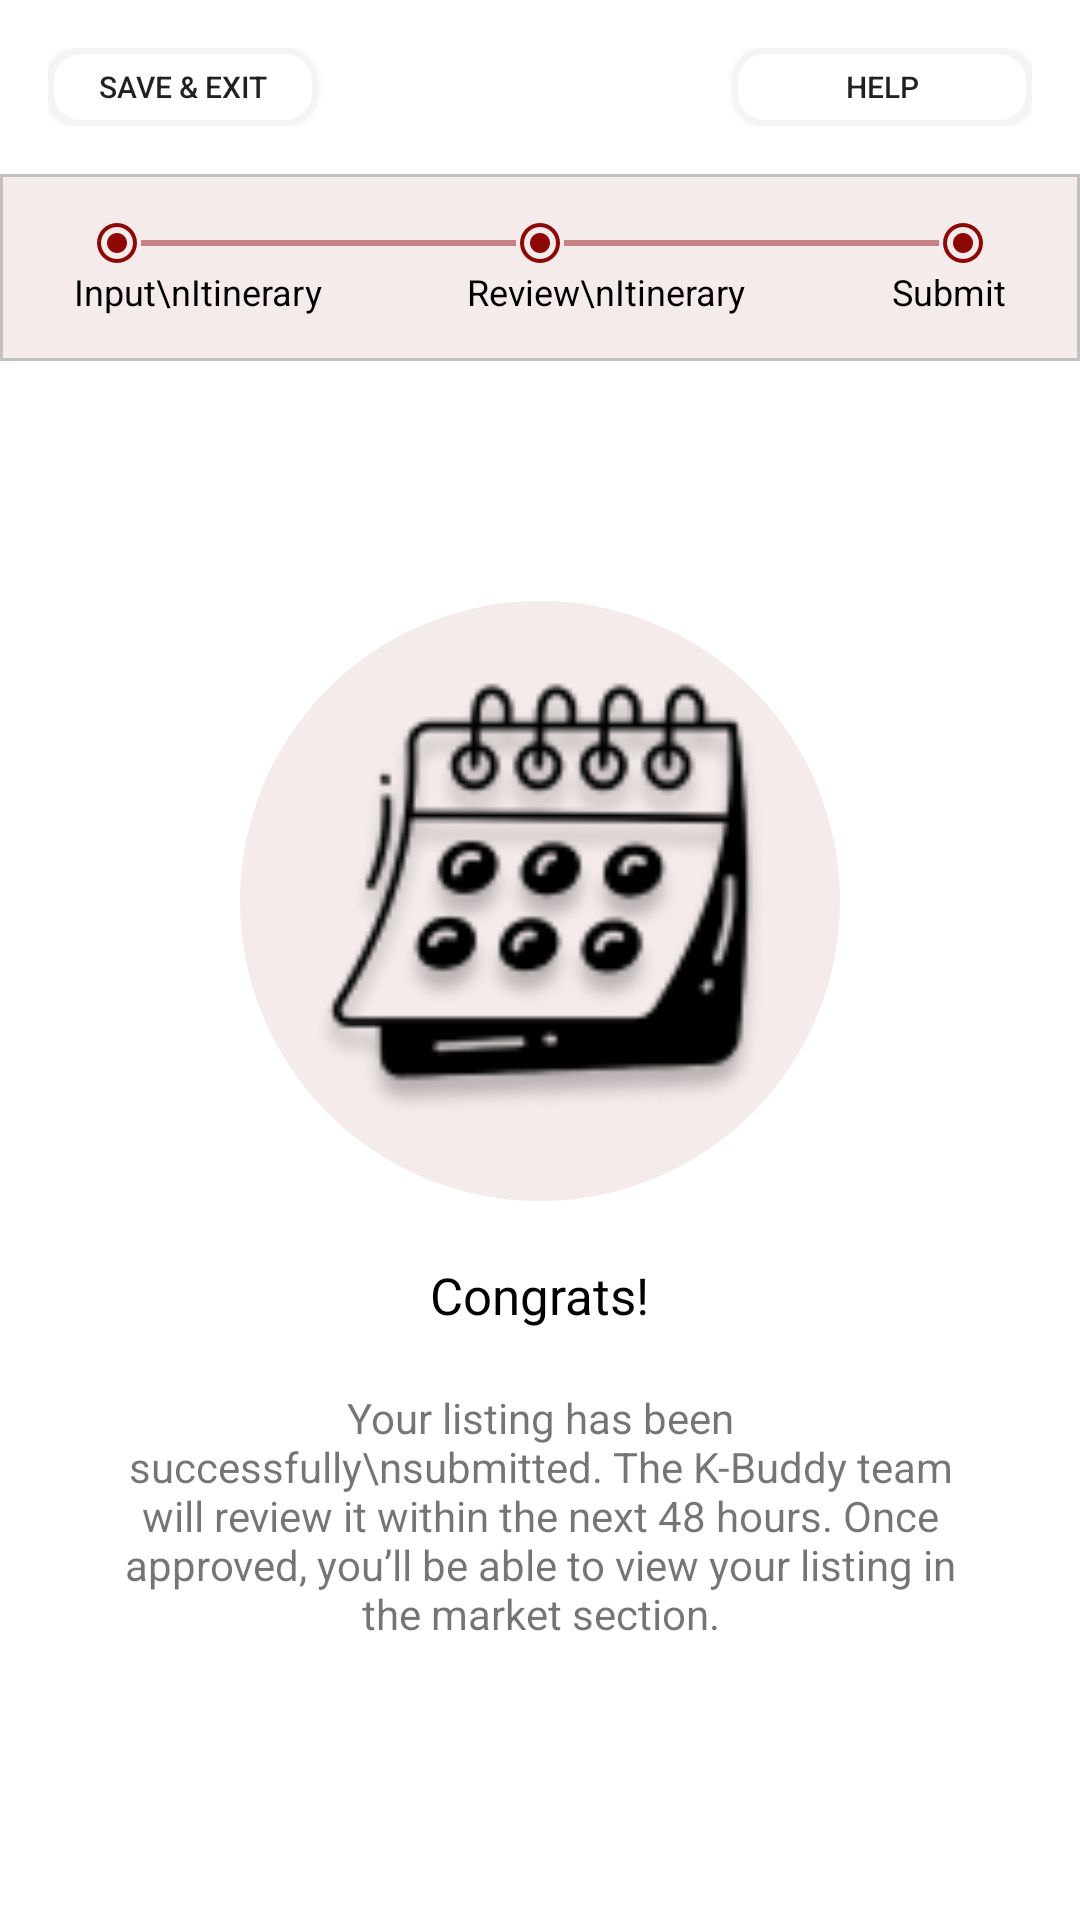

Produce the Android XML layout that renders to this screen, including the resource entries it uses.
<!-- AndroidManifest.xml: application theme Theme.K_Buddy -->
<!-- res/layout/activity_submit_itinerary.xml -->
<RelativeLayout xmlns:android="http://schemas.android.com/apk/res/android"
    xmlns:tools="http://schemas.android.com/tools"
    android:layout_width="match_parent"
    android:layout_height="match_parent"
    xmlns:app="http://schemas.android.com/apk/res-auto"
    tools:context=".ui.ReviewItinerary.ReviewItineraryActivity">

    
    <LinearLayout
        android:layout_width="match_parent"
        android:layout_height="wrap_content"
        android:layout_alignParentTop="true"
        android:layout_alignParentBottom="true"
        android:layout_marginTop="0dp"
        android:layout_marginBottom="0dp"
        android:background="@color/white"
        android:orientation="vertical">

        <RelativeLayout
            android:id="@+id/top_fixed_layout"
            android:layout_width="match_parent"
            android:layout_height="wrap_content"
            android:background="@color/white"
            android:padding="16dp">

            <Button
                android:id="@+id/btn_save_exit"
                android:layout_width="90dp"
                android:layout_height="26dp"
                android:layout_alignParentStart="true"
                android:background="@drawable/edit_profile_round_button_1"
                android:text="Save &amp; Exit"
                android:textSize="10dp" />

            <Button
                android:id="@+id/btn_help"
                android:layout_width="100dp"
                android:layout_height="26dp"
                android:layout_alignParentEnd="true"
                android:background="@drawable/edit_profile_round_button_1"
                android:text="Help"
                android:textSize="10dp" />
        </RelativeLayout>

        
        <LinearLayout
            android:layout_width="match_parent"
            android:layout_height="wrap_content"
            android:layout_below="@id/btn_save_exit"
            android:background="@drawable/create_itinerary_progress_background"
            android:gravity="center"
            android:orientation="vertical"
            android:paddingVertical="15dp">

            <LinearLayout
                android:layout_width="match_parent"
                android:layout_height="wrap_content"
                android:layout_weight="1"
                android:gravity="center"
                android:orientation="horizontal">

                <ImageView
                    android:layout_width="16dp"
                    android:layout_height="16dp"
                    android:src="@drawable/progressed_circle" />

                <View
                    android:layout_width="125dp"
                    android:layout_height="2dp"
                    android:background="@color/custom_checked_color" />

                <ImageView
                    android:layout_width="16dp"
                    android:layout_height="16dp"
                    android:src="@drawable/progressed_circle" />

                <View
                    android:layout_width="125dp"
                    android:layout_height="2dp"
                    android:background="@color/custom_checked_color" />

                <ImageView
                    android:layout_width="16dp"
                    android:layout_height="16dp"
                    android:src="@drawable/progressed_circle" />
            </LinearLayout>

            <LinearLayout
                android:layout_width="match_parent"
                android:layout_height="wrap_content"
                android:layout_weight="1"
                android:gravity="center_horizontal"
                android:orientation="horizontal">

                <TextView
                    android:layout_width="wrap_content"
                    android:layout_height="wrap_content"
                    android:layout_weight="1"
                    android:text="Input\nItinerary"
                    android:textAlignment="center"
                    android:textColor="@color/black"
                    android:textSize="12sp" />

                <TextView
                    android:layout_width="wrap_content"
                    android:layout_height="wrap_content"
                    android:layout_weight="1"
                    android:text="Review\nItinerary"
                    android:textAlignment="center"
                    android:textColor="@color/black"
                    android:textSize="12sp" />

                <TextView
                    android:layout_width="wrap_content"
                    android:layout_height="wrap_content"
                    android:layout_weight="1"
                    android:text="Submit"
                    android:textAlignment="center"
                    android:textColor="@color/black"
                    android:textSize="12sp" />
            </LinearLayout>
        </LinearLayout>

        <ImageView
            android:layout_width="200dp"
            android:layout_height="200dp"
            android:layout_gravity="center_horizontal"
            android:layout_marginTop="80dp"
            android:background="@drawable/submit_center_circle"
            android:padding="20dp"
            android:src="@drawable/schedule_1" />

        <TextView
            android:layout_width="wrap_content"
            android:layout_height="wrap_content"
            android:layout_gravity="center_horizontal"
            android:layout_margin="20dp"
            android:text="Congrats!"
            android:textColor="@color/black"
            android:textSize="17dp" />

        <TextView
            android:layout_width="wrap_content"
            android:layout_height="wrap_content"
            android:layout_gravity="center_horizontal"
            android:layout_marginHorizontal="40dp"
            android:text="Your listing has been successfully\nsubmitted. The K-Buddy team will review it within the next 48 hours. Once approved, you’ll be able to view your listing in the market section."
            android:textAlignment="center"
            android:textSize="14dp" />

        <Button
            android:id="@+id/submit_button"
            android:layout_width="match_parent"
            android:layout_height="wrap_content"
            android:layout_gravity="center_horizontal"
            android:layout_marginHorizontal="20dp"
            android:layout_marginVertical="50dp"
            android:background="@drawable/onboard_red_button"
            android:text="OK"
            android:textColor="@color/white" />

    </LinearLayout>
</RelativeLayout>
<!-- resources referenced by this layout -->
<resources>
  <color name="black">#FF000000</color>
  <color name="custom_checked_color">#C68383</color>
  <color name="white">#FFFFFFFF</color>
  <!-- drawable create_itinerary_progress_background (drawable) -->
  <?xml version="1.0" encoding="utf-8"?>
  <shape xmlns:android="http://schemas.android.com/apk/res/android"
      android:shape="rectangle">
      <solid android:color="#F5EBEB" />
      <stroke android:width="1dp" android:color="#C2C1C1"/>
  </shape>
  <!-- drawable edit_profile_round_button_1 (drawable) -->
  <?xml version="1.0" encoding="utf-8"?>
  <shape xmlns:android="http://schemas.android.com/apk/res/android"
      android:shape="rectangle">
      <solid android:color="@color/white" />
      <stroke android:width="2dp" android:color="@color/gray"/>
      <corners
          android:bottomLeftRadius="10dp"
          android:bottomRightRadius="10dp"
          android:topLeftRadius="10dp"
          android:topRightRadius="10dp" />
  </shape>
  <!-- drawable onboard_red_button (drawable) -->
  <?xml version="1.0" encoding="utf-8"?>
  <shape xmlns:android="http://schemas.android.com/apk/res/android"
      android:shape="rectangle">
      <solid android:color="@color/loginButtonRed" />
      <stroke android:width="2dp" android:color="@color/gray"/>
      <corners
          android:bottomLeftRadius="10dp"
          android:bottomRightRadius="10dp"
          android:topLeftRadius="10dp"
          android:topRightRadius="10dp" />
  </shape>
  <!-- drawable progressed_circle: png bitmap (drawable-nodpi, 3239 bytes) -->
  <!-- drawable schedule_1: png bitmap (drawable-nodpi, 11230 bytes) -->
  <!-- drawable submit_center_circle (drawable) -->
  <vector xmlns:android="http://schemas.android.com/apk/res/android"
      android:width="194dp"
      android:height="194dp"
      android:viewportWidth="194"
      android:viewportHeight="194">
    <path
        android:pathData="M97,97m-97,0a97,97 0,1 1,194 0a97,97 0,1 1,-194 0"
        android:fillColor="#F5EBEB"/>
  </vector>
  <style name="Theme.K_Buddy" parent="Base.Theme.K_Buddy" />
  <color name="gray">#F4F4F4</color>
  <color name="loginButtonRed">#8E0808</color>
  <style name="Base.Theme.K_Buddy" parent="Theme.AppCompat.DayNight.NoActionBar">
          
          
      </style>
</resources>
